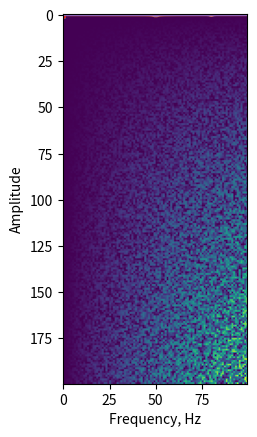

Generate this figure with matplotlib:
from scipy.fft import fft, fftfreq
import numpy as np

# Количество отсчётов в сигнале
N = 600

# Период дискретизации (в секундах)
T = 1.0 / 800.0

# Заведём массив временных точек (N отсчётов с промежутком T)
x = np.linspace(0.0, N*T, N, endpoint=False)
# Построим наш сигнал как сумму двух синусоид с частотами 50 и 80 Гц
y = np.sin(50.0 * 2.0*np.pi*x) + 0.5*np.sin(80.0 * 2.0*np.pi*x)

# это значения времени каждого отсчёта сигнала
print(x[:20])

# это значения амплитуды каждого отсчёта сигнала
print(y[:20])

import matplotlib.pyplot as plt
plt.plot(x, y)
plt.xlabel("Time, s")
plt.ylabel("Amplitude")
plt.show()

# Вычислим преобразование Фурье
yf = fft(y)
# Получим список частот (в Гц)
xf = fftfreq(N, T)[:N//2]

# Это то, что мы будем откладывать по оси X на спектре (значения частот):
print(xf[:20])

# А это значения спектра в каждой частоте:
print(yf[:20])

from scipy.fft import rfft, rfftfreq
# Вычислим преобразование Фурье
yf_r = rfft(y)
# Получим список частот (в Гц)
xf_r = rfftfreq(N, T)

# Возьмём модуль от нашего спектра, чтобы получить вещественные числа
plt.plot(xf_r, 2.0/N * np.abs(yf_r))
plt.xlabel("Frequency, Hz")
plt.ylabel("Amplitude")
plt.grid()
plt.show()

from scipy import signal
hann_window = signal.get_window("hann", N)
plt.plot(x, hann_window)
plt.xlabel("Time, s")
plt.ylabel("Amplitude")
plt.show()

y_windowed = y * hann_window
plt.plot(x, y_windowed)
plt.xlabel("Time, s")
plt.ylabel("Amplitude")
plt.show()

yf_windowed = rfft(y_windowed)
plt.plot(xf_r, 2.0/N * np.abs(yf_windowed))
plt.xlabel("Frequency, Hz")
plt.ylabel("Amplitude")
plt.grid()
plt.show()

!wget https://pkholyavin.github.io/mastersprogramming/cta0001.wav





import random
x = 100
y = 200
heatmap = np.asarray([[random.randint(0, 10) * i * j for i in range(x)] for j in range(y)])
plt.imshow(heatmap)